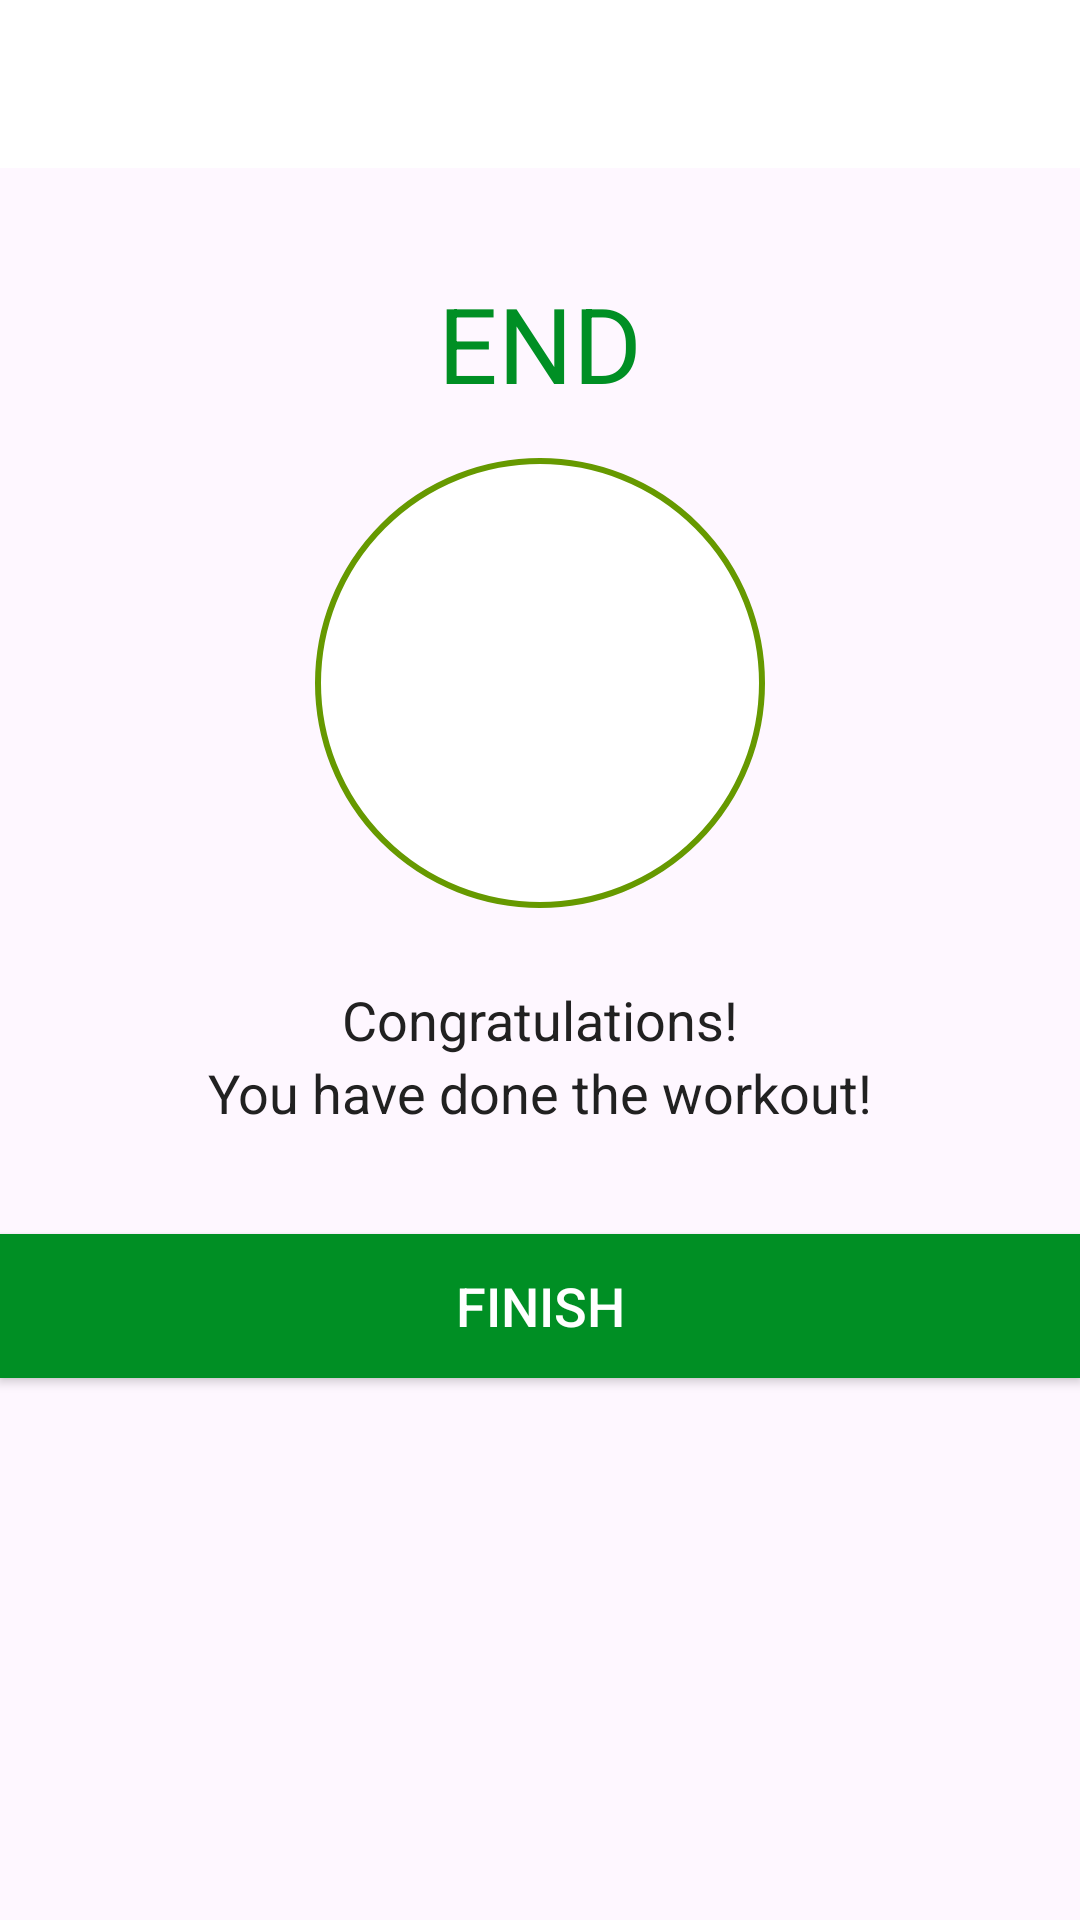

Android layout source for this screen:
<!-- AndroidManifest.xml: application theme Theme.WorkoutApp -->
<!-- res/layout/activity_finish.xml -->
<?xml version="1.0" encoding="utf-8"?>
<LinearLayout xmlns:android="http://schemas.android.com/apk/res/android"
    xmlns:tools="http://schemas.android.com/tools"
    android:layout_width="match_parent"
    android:layout_height="match_parent"
    android:gravity="center_horizontal"
    android:orientation="vertical"
    tools:context=".FinishActivity">

    <androidx.appcompat.widget.Toolbar
        android:id="@+id/toolbar_finish_activity"
        android:layout_width="match_parent"
        android:layout_height="?android:attr/actionBarSize"
        android:background="#FFFFFF" />

    <TextView
        android:id="@+id/tvEnd"
        android:layout_width="wrap_content"
        android:layout_height="wrap_content"
        android:layout_marginTop="35dp"
        android:text="END"
        android:textColor="@color/colorAccent"
        android:textSize="35sp" />

    <LinearLayout
        android:layout_width="150dp"
        android:layout_height="150dp"
        android:layout_gravity="center"
        android:layout_marginTop="15dp"
        android:background="@drawable/item_circular_color_accent_border"
        android:gravity="center">

        
        <ImageView
            android:layout_width="50dp"
            android:layout_height="50dp"
            android:src="@drawable/ic_action_done" />
    </LinearLayout>

    <TextView
        android:layout_width="wrap_content"
        android:layout_height="wrap_content"
        android:layout_marginTop="25dp"
        android:text="Congratulations!"
        android:textColor="#212121"
        android:textSize="18sp" />

    <TextView
        android:layout_width="wrap_content"
        android:layout_height="wrap_content"
        android:text="You have done the workout!"
        android:textColor="#212121"
        android:textSize="18sp" />

    <Button
        android:id="@+id/btnFinish"
        android:layout_width="match_parent"
        android:layout_height="wrap_content"
        android:layout_gravity="bottom"
        android:layout_marginTop="35dp"
        android:background="@color/colorAccent"
        android:text="FINISH"
        android:textColor="#FFFFFF"
        android:textSize="18sp" />

</LinearLayout>
    
<!-- resources referenced by this layout -->
<resources>
  <color name="colorAccent">#008F24</color>
  <!-- drawable item_circular_color_accent_border (drawable) -->
  <?xml version="1.0" encoding="utf-8"?>
  <shape xmlns:android="http://schemas.android.com/apk/res/android"
      android:shape="oval"
      >
      <stroke
          android:width="2dp"
          android:color="@android:color/holo_green_dark"/>
      <solid android:color="@color/white"/>
  
  </shape>
  <style name="Theme.WorkoutApp" parent="Base.Theme.WorkoutApp" />
  <color name="white">#FFFFFFFF</color>
  <style name="Base.Theme.WorkoutApp" parent="Theme.Material3.DayNight.NoActionBar">
          
          
      </style>
</resources>
